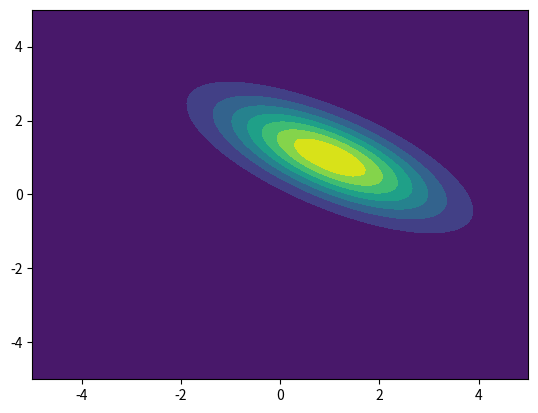

The matplotlib source for this figure:
import numpy as np 
import matplotlib.pyplot as plt
from scipy.stats import multivariate_normal 
from mpl_toolkits.mplot3d import Axes3D

x = np.linspace(-5,5,100)
y = np.linspace(-5,5,100)
X,Y = np.meshgrid(x,y)
S = np.meshgrid(x,y)

pos = np.zeros(X.shape + (2,))
pos[:,:,0] = X
pos[:,:,1] = Y
var = multivariate_normal([1,1], [[2,-1],[-1,1]])
plt.contourf(X,Y,var.pdf(pos))
plt.show()